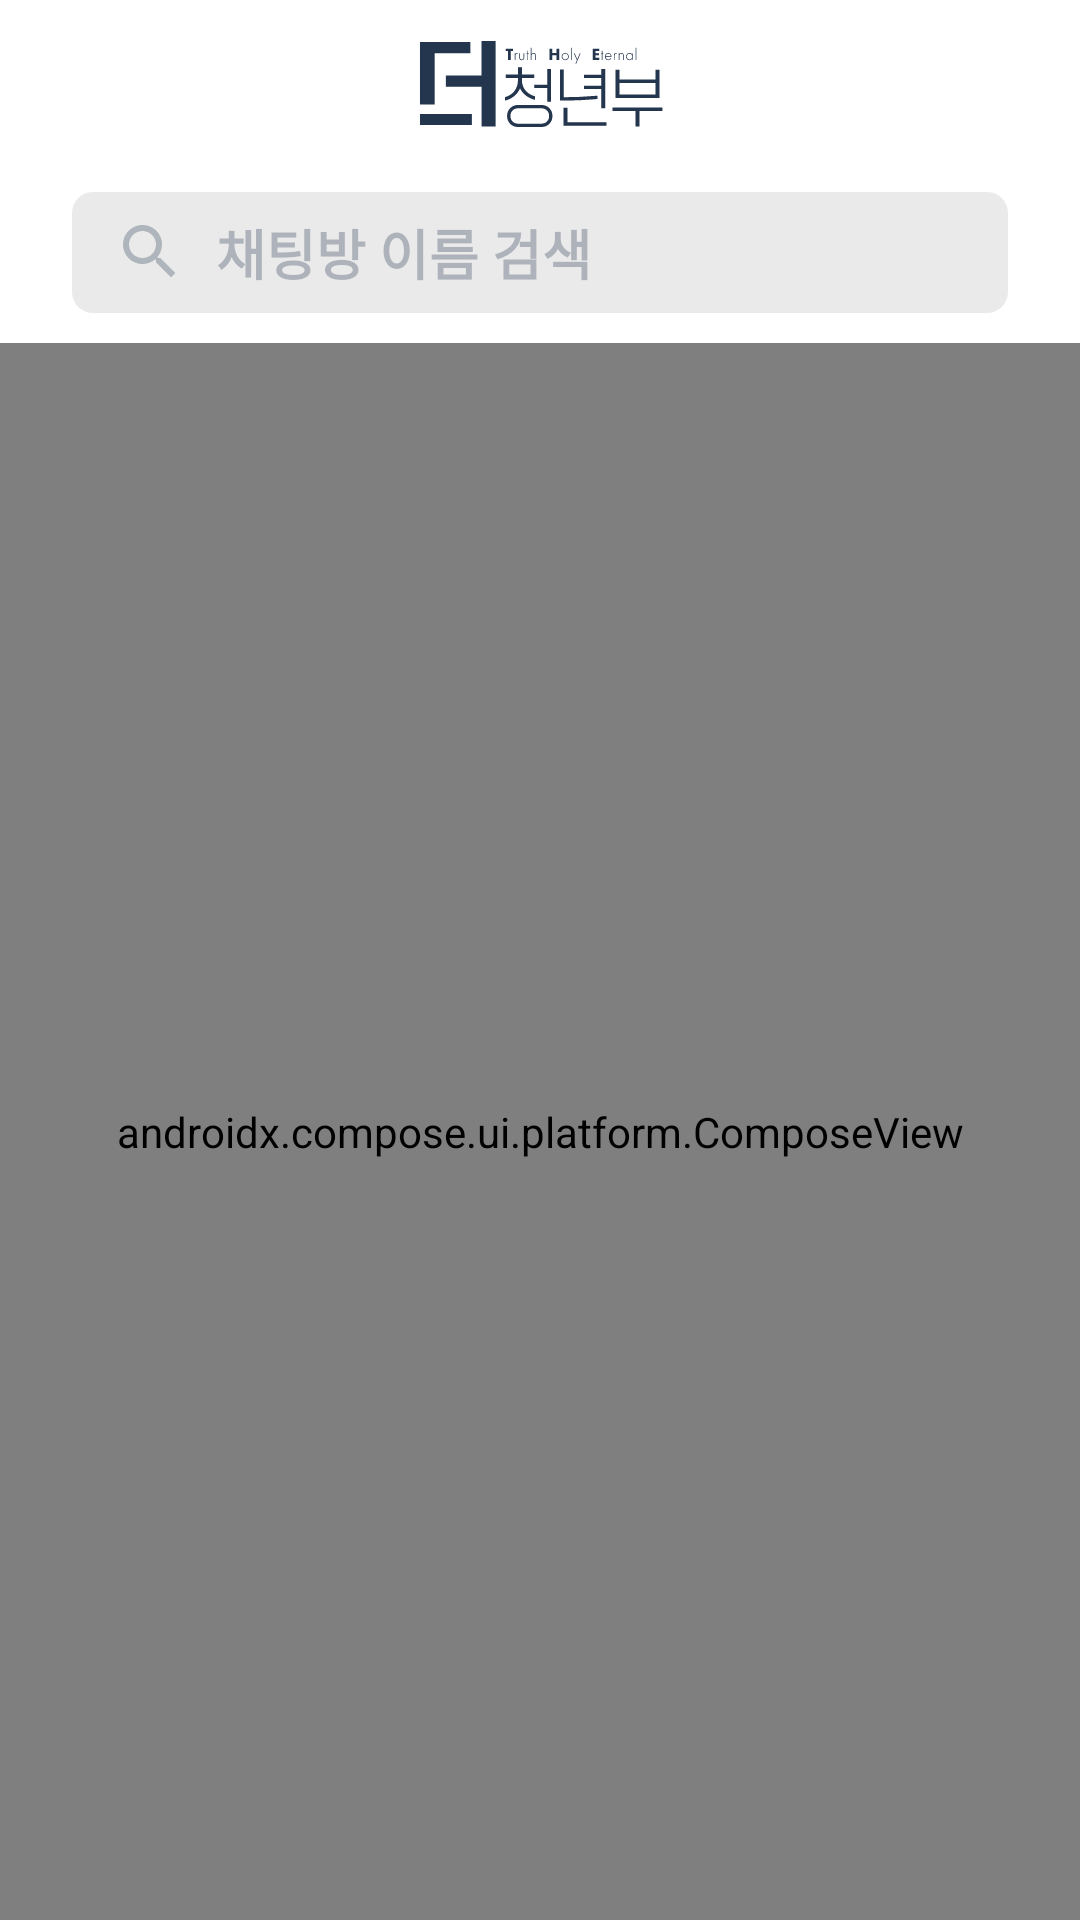

Layout XML and referenced resources for this Android screen:
<!-- AndroidManifest.xml: application theme Theme.The -->
<!-- res/layout/fragment_message.xml -->
<?xml version="1.0" encoding="utf-8"?>
<layout xmlns:android="http://schemas.android.com/apk/res/android"
    xmlns:app="http://schemas.android.com/apk/res-auto"
    xmlns:tools="http://schemas.android.com/tools">

    <androidx.constraintlayout.widget.ConstraintLayout
        android:layout_width="match_parent"
        android:layout_height="match_parent"
        tools:context=".ui.message.MessageFragment">

        <EditText
            android:id="@+id/et_search"
            android:layout_width="match_parent"
            android:layout_height="wrap_content"
            android:layout_marginHorizontal="24dp"
            android:layout_marginTop="8dp"
            android:background="@drawable/bg_round7_rectangle"
            android:drawableStart="@drawable/ic_baseline_search_24"
            android:drawablePadding="10dp"
            android:hint="채팅방 이름 검색"
            android:paddingHorizontal="14dp"
            android:paddingVertical="7dp"
            android:singleLine="true"
            android:imeOptions="actionDone"
            android:textColor="@color/main"
            android:textColorHint="@color/hint_color"
            android:textStyle="bold"
            app:layout_constraintEnd_toEndOf="parent"
            app:layout_constraintStart_toStartOf="parent"
            app:layout_constraintTop_toBottomOf="@id/mtb" />

        <TextView
            android:id="@+id/tv_no_list"
            android:layout_width="wrap_content"
            android:layout_height="wrap_content"
            android:layout_marginTop="10dp"
            android:text="검색결과가 없습니다."
            android:textColor="@color/main"
            android:textSize="20dp"
            app:layout_constraintBottom_toBottomOf="parent"
            app:layout_constraintEnd_toEndOf="parent"
            app:layout_constraintStart_toStartOf="parent"
            app:layout_constraintTop_toBottomOf="@id/et_search" />

        <androidx.compose.ui.platform.ComposeView
            android:id="@+id/cv_list"
            android:layout_width="match_parent"
            android:layout_height="0dp"
            android:layout_marginTop="10dp"
            app:layout_constraintBottom_toBottomOf="parent"
            app:layout_constraintEnd_toEndOf="parent"
            app:layout_constraintStart_toStartOf="parent"
            app:layout_constraintTop_toBottomOf="@id/et_search" />

        <com.google.android.material.appbar.MaterialToolbar
            android:id="@+id/mtb"
            android:layout_width="match_parent"
            android:layout_height="?attr/actionBarSize"
            app:layout_collapseMode="pin"
            app:layout_constraintEnd_toEndOf="parent"
            app:layout_constraintStart_toStartOf="parent"
            app:layout_constraintTop_toTopOf="parent">

            <ImageView
                android:layout_width="wrap_content"
                android:layout_height="wrap_content"
                android:layout_gravity="center"
                android:background="@drawable/ic_logo_blue" />
        </com.google.android.material.appbar.MaterialToolbar>
    </androidx.constraintlayout.widget.ConstraintLayout>

    <data>

    </data>
</layout>
<!-- resources referenced by this layout -->
<resources>
  <color name="hint_color">#4D23364E</color>
  <color name="main">#FF23364E</color>
  <!-- drawable bg_round7_rectangle (drawable) -->
  <?xml version="1.0" encoding="utf-8"?>
  <shape xmlns:android="http://schemas.android.com/apk/res/android"
      android:shape="rectangle">
      <corners android:radius="7dp"/>
      <solid android:color="@color/light_gray" />
  </shape>
  <!-- drawable ic_baseline_search_24 (drawable) -->
  <vector android:alpha="0.3" android:height="24dp" android:tint="#23364E"
      android:viewportHeight="24" android:viewportWidth="24"
      android:width="24dp" xmlns:android="http://schemas.android.com/apk/res/android">
      <path android:fillColor="@android:color/white" android:pathData="M15.5,14h-0.79l-0.28,-0.27C15.41,12.59 16,11.11 16,9.5 16,5.91 13.09,3 9.5,3S3,5.91 3,9.5 5.91,16 9.5,16c1.61,0 3.09,-0.59 4.23,-1.57l0.27,0.28v0.79l5,4.99L20.49,19l-4.99,-5zM9.5,14C7.01,14 5,11.99 5,9.5S7.01,5 9.5,5 14,7.01 14,9.5 11.99,14 9.5,14z"/>
  </vector>
  <!-- drawable ic_logo_blue: vector/xml drawable (drawable, 6583 chars, omitted) -->
  <style name="Theme.The" parent="Theme.MaterialComponents.Light.DarkActionBar">
          
          <item name="colorPrimary">@color/main</item>
          <item name="colorPrimaryVariant">@color/main_dark</item>
          <item name="colorOnPrimary">@color/white</item>
          
          <item name="colorSecondary">@color/main</item>
          <item name="colorSecondaryVariant">@color/main_dark</item>
          <item name="colorOnSecondary">@color/black</item>
          
          <item name="windowActionBarOverlay">true</item>
          <item name="android:navigationBarColor">@android:color/transparent</item>
          <item name="android:statusBarColor">@android:color/transparent</item>
          <item name="android:windowLightStatusBar">true</item>
          
          <item name="windowActionBar">false</item>
          <item name="windowNoTitle">true</item>
      </style>
  <color name="light_gray">#FFEAEAEA</color>
  <color name="main_dark">#8FB5E6</color>
  <color name="white">#FFFFFFFF</color>
  <color name="black">#FF000000</color>
</resources>
